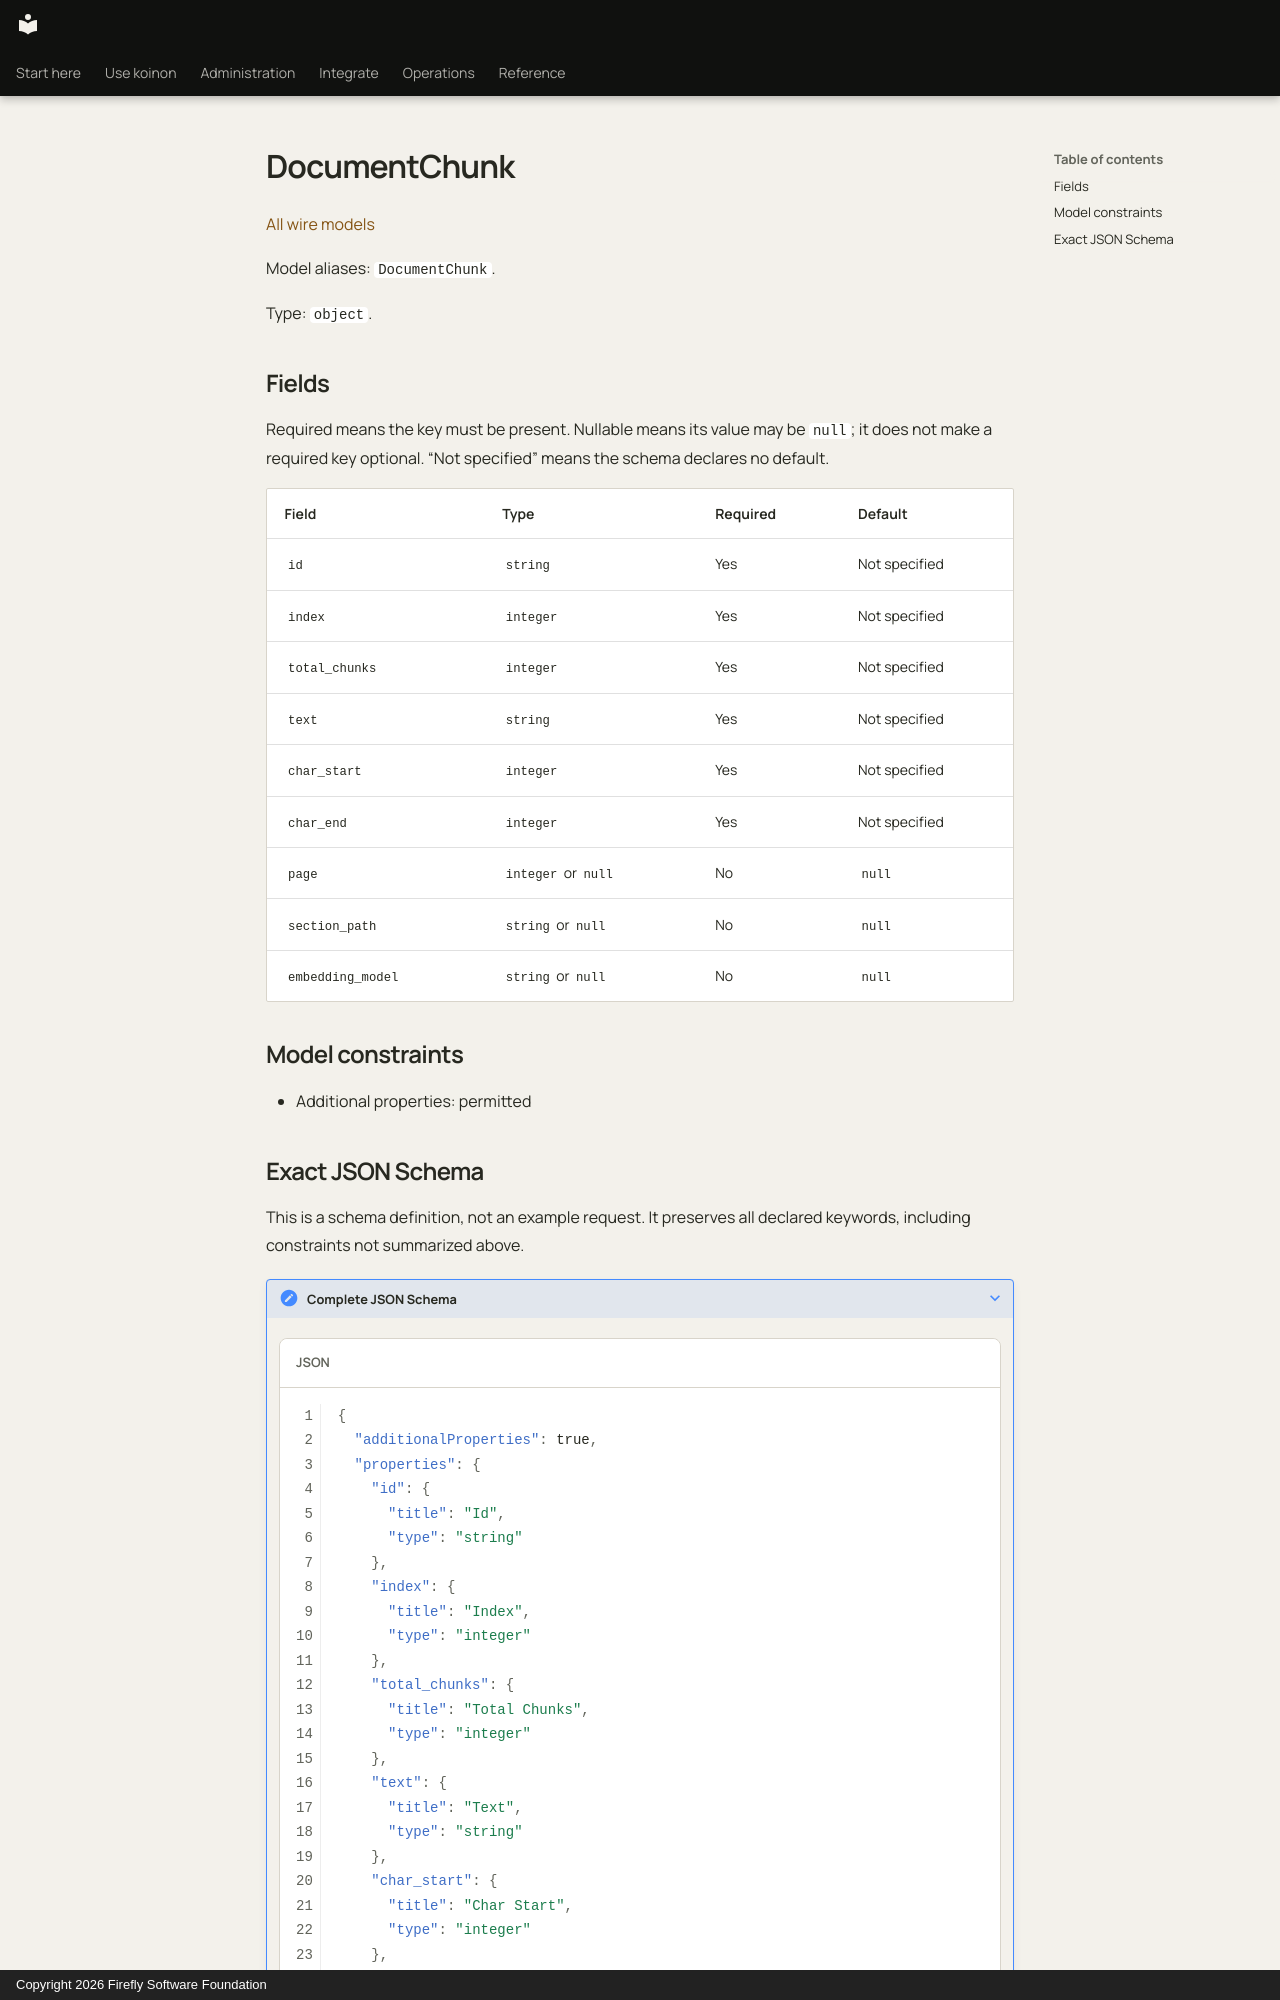

repository: fireflyframework/firefly-koinon · page: reference/models/documentchunk/index.html · generator: mkdocs · copyright: Copyright 2026 Firefly Software Foundation

<!-- Copyright 2026 Firefly Software Foundation -->
<!-- SPDX-License-Identifier: Apache-2.0 -->

# DocumentChunk

[All wire models](index.md)

Model aliases: `DocumentChunk`.

Type: `object`.

## Fields

Required means the key must be present. Nullable means its value may be `null`; it does not make a required key optional. “Not specified” means the schema declares no default.

| Field | Type | Required | Default |
| --- | --- | --- | --- |
| `id` | `string` | Yes | Not specified |
| `index` | `integer` | Yes | Not specified |
| `total_chunks` | `integer` | Yes | Not specified |
| `text` | `string` | Yes | Not specified |
| `char_start` | `integer` | Yes | Not specified |
| `char_end` | `integer` | Yes | Not specified |
| `page` | `integer` or `null` | No | `null` |
| `section_path` | `string` or `null` | No | `null` |
| `embedding_model` | `string` or `null` | No | `null` |

## Model constraints

- Additional properties: permitted
